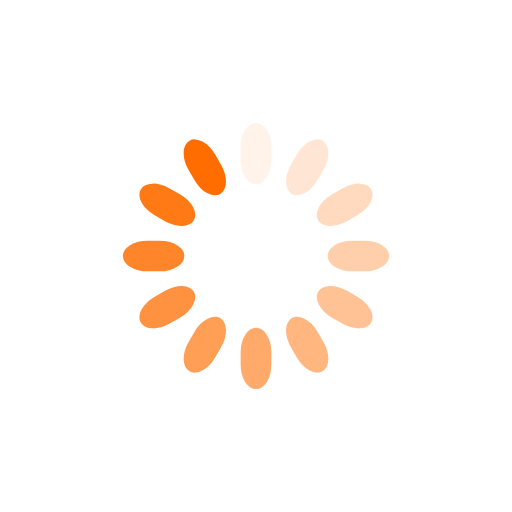
t = 0.00 s
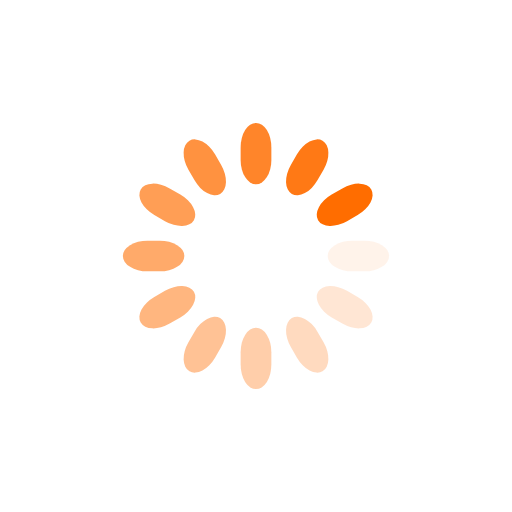
t = 0.25 s
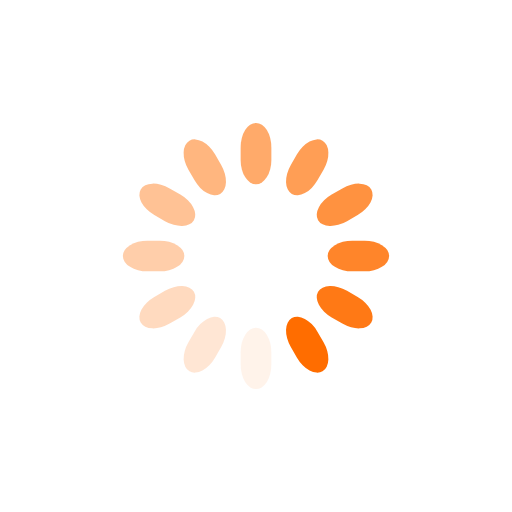
t = 0.50 s
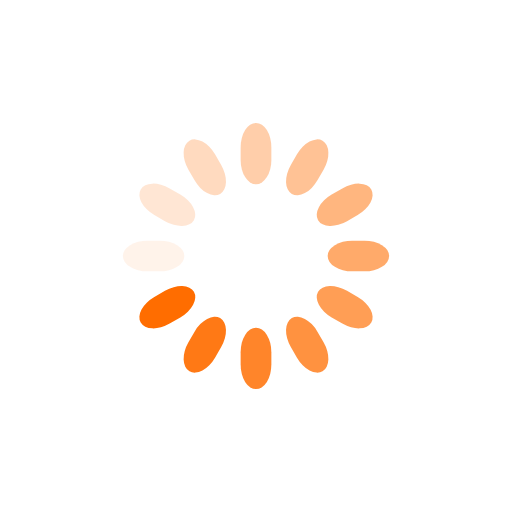
t = 0.75 s

The animated SVG that drew these frames (rendered in a browser with its animation timeline set to each time). Animation: 12 SMIL elements (animate=12); one cycle of 1.00 s, repeats indefinitely.

<svg class="lds-spinner" width="200px"  height="200px"  xmlns="http://www.w3.org/2000/svg" xmlns:xlink="http://www.w3.org/1999/xlink" viewBox="0 0 100 100" preserveAspectRatio="xMidYMid" style="background: none;"><g transform="rotate(0 50 50)">
  <rect x="47" y="24" rx="9.4" ry="4.8" width="6" height="12" fill="#ff6d00">
    <animate attributeName="opacity" values="1;0" keyTimes="0;1" dur="1s" begin="-0.9166666666666666s" repeatCount="indefinite"></animate>
  </rect>
</g><g transform="rotate(30 50 50)">
  <rect x="47" y="24" rx="9.4" ry="4.8" width="6" height="12" fill="#ff6d00">
    <animate attributeName="opacity" values="1;0" keyTimes="0;1" dur="1s" begin="-0.8333333333333334s" repeatCount="indefinite"></animate>
  </rect>
</g><g transform="rotate(60 50 50)">
  <rect x="47" y="24" rx="9.4" ry="4.8" width="6" height="12" fill="#ff6d00">
    <animate attributeName="opacity" values="1;0" keyTimes="0;1" dur="1s" begin="-0.75s" repeatCount="indefinite"></animate>
  </rect>
</g><g transform="rotate(90 50 50)">
  <rect x="47" y="24" rx="9.4" ry="4.8" width="6" height="12" fill="#ff6d00">
    <animate attributeName="opacity" values="1;0" keyTimes="0;1" dur="1s" begin="-0.6666666666666666s" repeatCount="indefinite"></animate>
  </rect>
</g><g transform="rotate(120 50 50)">
  <rect x="47" y="24" rx="9.4" ry="4.8" width="6" height="12" fill="#ff6d00">
    <animate attributeName="opacity" values="1;0" keyTimes="0;1" dur="1s" begin="-0.5833333333333334s" repeatCount="indefinite"></animate>
  </rect>
</g><g transform="rotate(150 50 50)">
  <rect x="47" y="24" rx="9.4" ry="4.8" width="6" height="12" fill="#ff6d00">
    <animate attributeName="opacity" values="1;0" keyTimes="0;1" dur="1s" begin="-0.5s" repeatCount="indefinite"></animate>
  </rect>
</g><g transform="rotate(180 50 50)">
  <rect x="47" y="24" rx="9.4" ry="4.8" width="6" height="12" fill="#ff6d00">
    <animate attributeName="opacity" values="1;0" keyTimes="0;1" dur="1s" begin="-0.4166666666666667s" repeatCount="indefinite"></animate>
  </rect>
</g><g transform="rotate(210 50 50)">
  <rect x="47" y="24" rx="9.4" ry="4.8" width="6" height="12" fill="#ff6d00">
    <animate attributeName="opacity" values="1;0" keyTimes="0;1" dur="1s" begin="-0.3333333333333333s" repeatCount="indefinite"></animate>
  </rect>
</g><g transform="rotate(240 50 50)">
  <rect x="47" y="24" rx="9.4" ry="4.8" width="6" height="12" fill="#ff6d00">
    <animate attributeName="opacity" values="1;0" keyTimes="0;1" dur="1s" begin="-0.25s" repeatCount="indefinite"></animate>
  </rect>
</g><g transform="rotate(270 50 50)">
  <rect x="47" y="24" rx="9.4" ry="4.8" width="6" height="12" fill="#ff6d00">
    <animate attributeName="opacity" values="1;0" keyTimes="0;1" dur="1s" begin="-0.16666666666666666s" repeatCount="indefinite"></animate>
  </rect>
</g><g transform="rotate(300 50 50)">
  <rect x="47" y="24" rx="9.4" ry="4.8" width="6" height="12" fill="#ff6d00">
    <animate attributeName="opacity" values="1;0" keyTimes="0;1" dur="1s" begin="-0.08333333333333333s" repeatCount="indefinite"></animate>
  </rect>
</g><g transform="rotate(330 50 50)">
  <rect x="47" y="24" rx="9.4" ry="4.8" width="6" height="12" fill="#ff6d00">
    <animate attributeName="opacity" values="1;0" keyTimes="0;1" dur="1s" begin="0s" repeatCount="indefinite"></animate>
  </rect>
</g></svg>